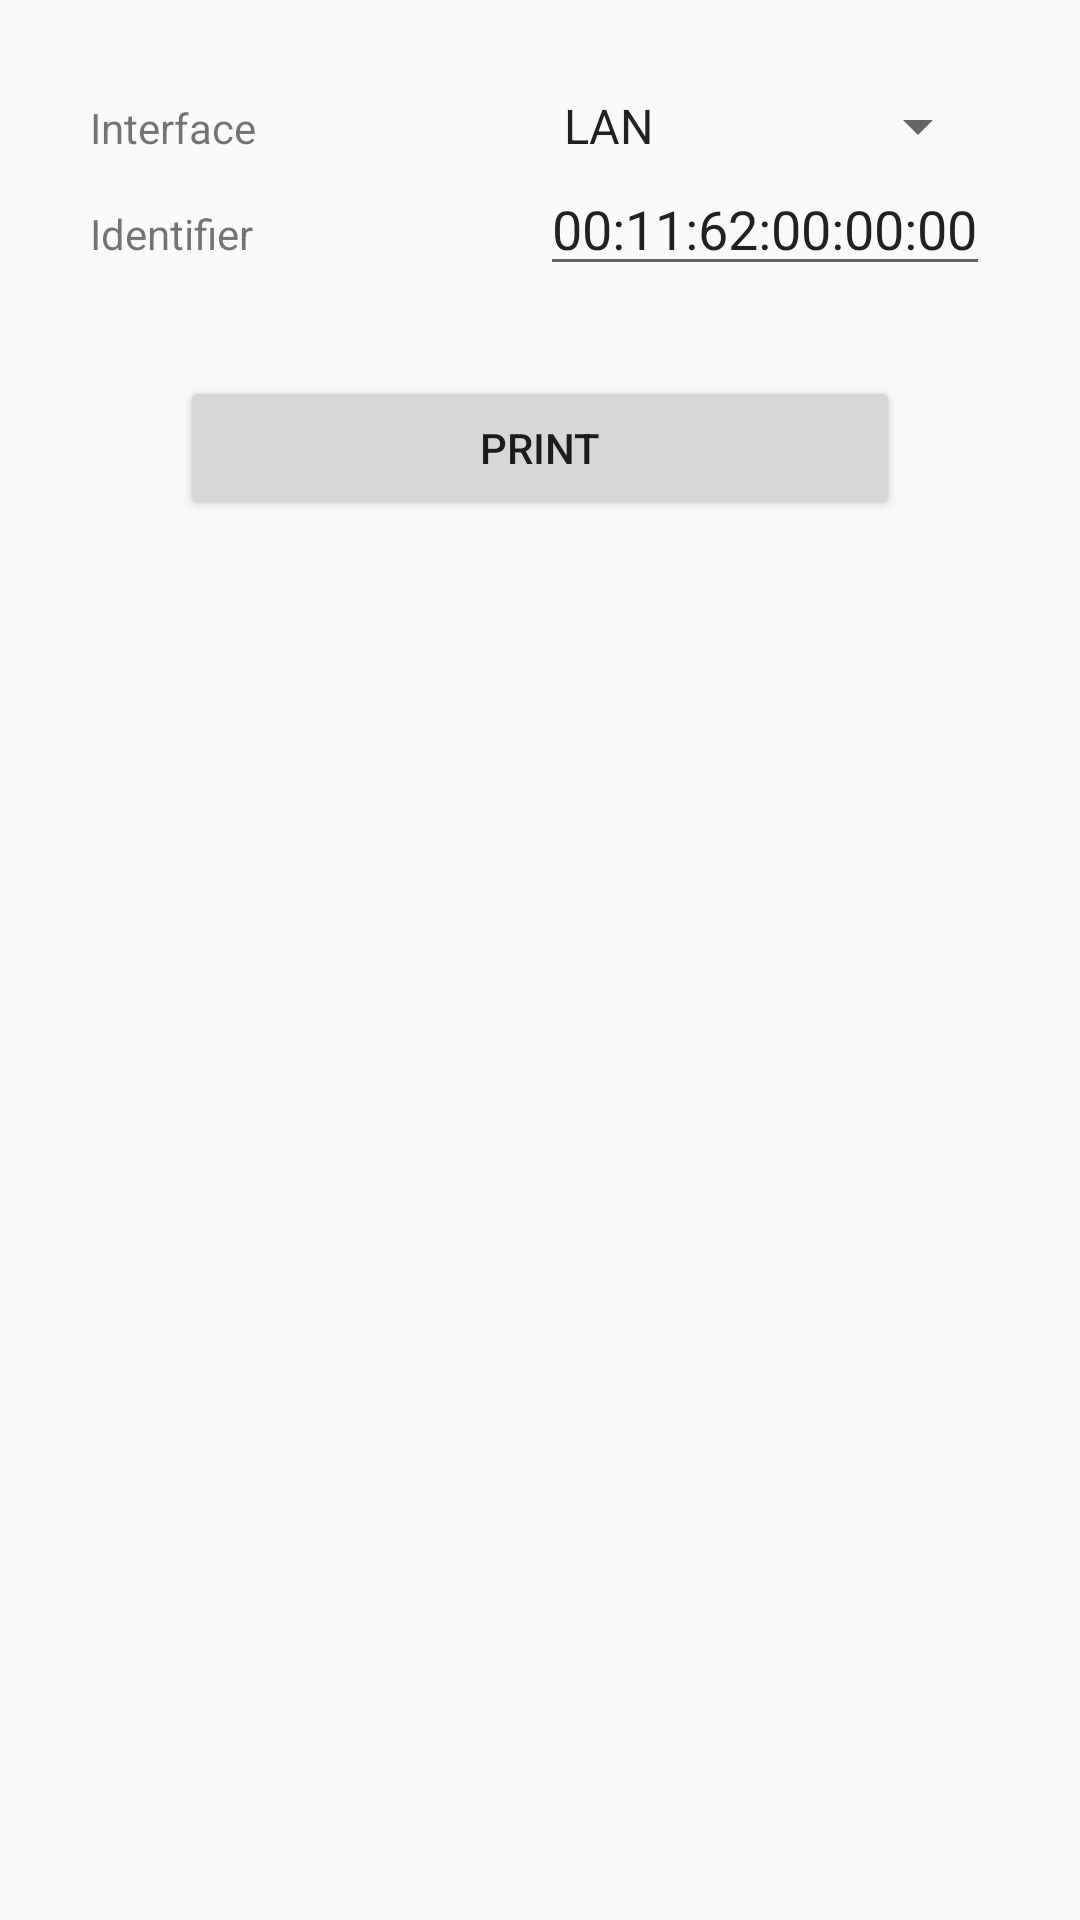

Produce the Android XML layout that renders to this screen, including the resource entries it uses.
<!-- AndroidManifest.xml: application theme Theme.StarXpandSDK -->
<!-- res/layout/activity_printing.xml -->
<?xml version="1.0" encoding="utf-8"?>
<androidx.constraintlayout.widget.ConstraintLayout xmlns:android="http://schemas.android.com/apk/res/android"
    android:layout_width="match_parent"
    android:layout_height="match_parent">

    <LinearLayout
        android:id = "@+id/linearLayout"
        android:layout_width="match_parent"
        android:layout_height="match_parent"
        android:orientation="vertical"
        android:layout_margin="30dp">

        <LinearLayout
            android:layout_width="match_parent"
            android:layout_height="wrap_content">

            <TextView
                android:id="@+id/textViewInterfaceType"
                android:layout_width="0dp"
                android:layout_height="wrap_content"
                android:layout_weight="0.5"
                android:text="@string/interfaceType" />

            <Spinner
                android:id="@+id/spinnerInterfaceType"
                android:layout_width="0dp"
                android:layout_height="wrap_content"
                android:layout_weight="0.5"
                android:entries="@array/list" />
        </LinearLayout>

        <LinearLayout
            android:layout_width="match_parent"
            android:layout_height="wrap_content">

            <TextView
                android:id="@+id/textViewIdentifier"
                android:layout_width="0dp"
                android:layout_height="wrap_content"
                android:layout_weight="0.5"
                android:text="@string/identifier" />

            <EditText
                android:id="@+id/editTextIdentifier"
                android:layout_width="0dp"
                android:layout_height="wrap_content"
                android:layout_weight="0.5"
                android:ems="10"
                android:hint="@string/empty"
                android:importantForAutofill="no"
                android:inputType="textPersonName"
                android:text="@string/defaultMacAddress" />
        </LinearLayout>

        <Button
            android:id="@+id/buttonPrinting"
            android:layout_width="match_parent"
            android:layout_height="wrap_content"
            android:layout_margin="30dp"
            android:text="@string/print" />

    </LinearLayout>
</androidx.constraintlayout.widget.ConstraintLayout>
<!-- resources referenced by this layout -->
<resources>
  <string-array name="list">
          <item>LAN</item>
          <item>Bluetooth</item>
          <item>USB</item>
      </string-array>
  <string name="defaultMacAddress">00:11:62:00:00:00</string>
  <string name="empty"> </string>
  <string name="identifier">Identifier</string>
  <string name="interfaceType">Interface</string>
  <string name="print">Print</string>
  <style name="Theme.StarXpandSDK" parent="Theme.AppCompat.Light" />
</resources>
